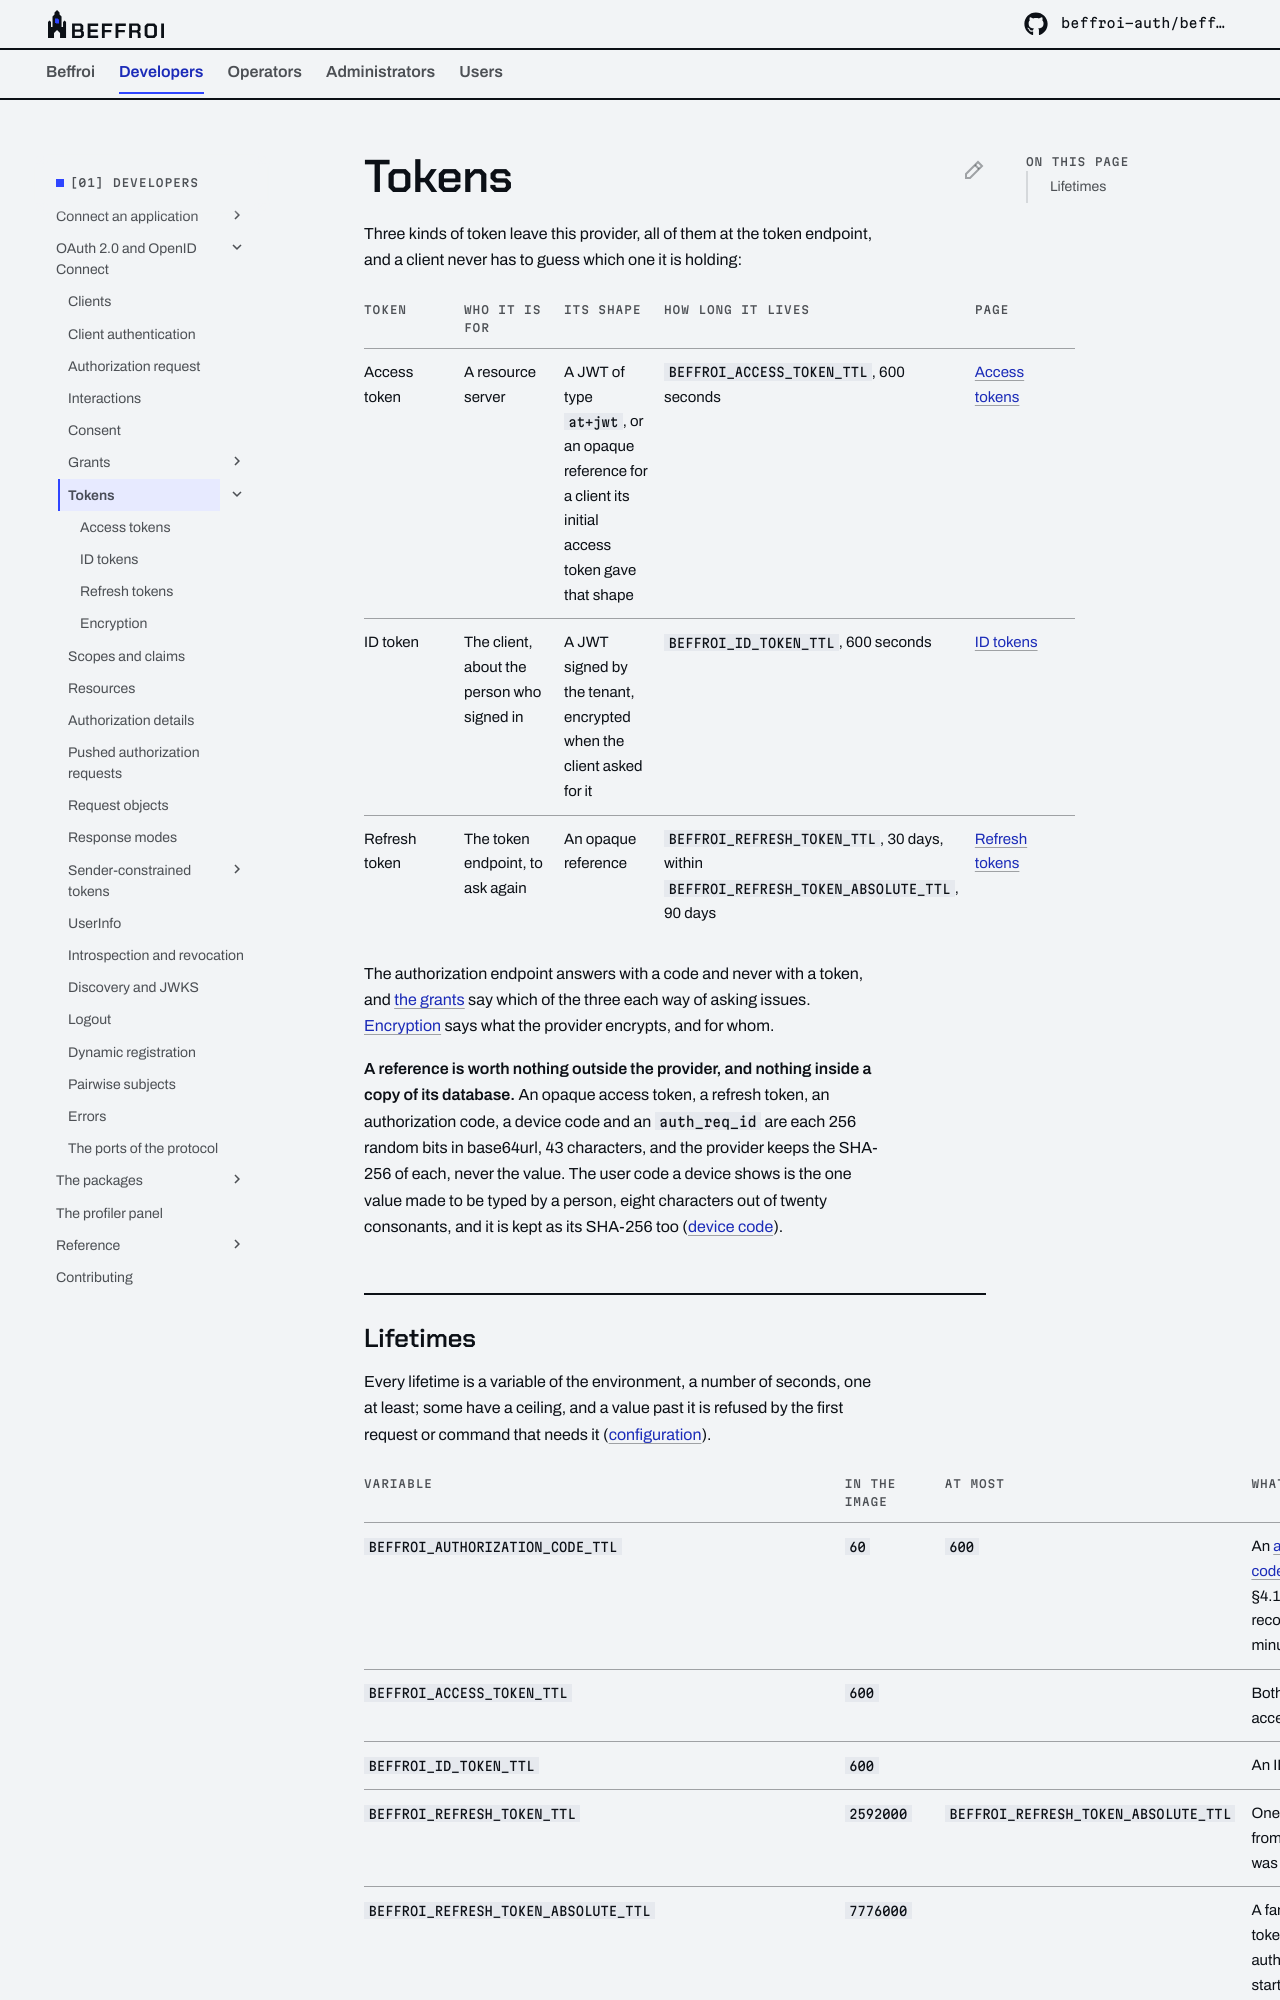

repository: beffroi-auth/docs · page: 0.2/developers/oidc/tokens/index.html · generator: mkdocs

---
title: Tokens
description: The three tokens the provider issues, the shape of each, how long each one lives and the variables that change it.
---

# Tokens

Three kinds of token leave this provider, all of them at the token endpoint, and a client never has to guess
which one it is holding:

| Token | Who it is for | Its shape | How long it lives | Page |
|---|---|---|---|---|
| Access token | A resource server | A JWT of type `at+jwt`, or an opaque reference for a client its initial access token gave that shape | `BEFFROI_ACCESS_TOKEN_TTL`, 600 seconds | [Access tokens](access-tokens.md) |
| ID token | The client, about the person who signed in | A JWT signed by the tenant, encrypted when the client asked for it | `BEFFROI_ID_TOKEN_TTL`, 600 seconds | [ID tokens](id-tokens.md) |
| Refresh token | The token endpoint, to ask again | An opaque reference | `BEFFROI_REFRESH_TOKEN_TTL`, 30 days, within `BEFFROI_REFRESH_TOKEN_ABSOLUTE_TTL`, 90 days | [Refresh tokens](refresh-tokens.md) |

The authorization endpoint answers with a code and never with a token, and [the grants](../grants/index.md)
say which of the three each way of asking issues. [Encryption](encryption.md) says what the provider encrypts,
and for whom.

**A reference is worth nothing outside the provider, and nothing inside a copy of its database.** An opaque
access token, a refresh token, an authorization code, a device code and an `auth_req_id` are each 256 random
bits in base64url, 43 characters, and the provider keeps the SHA-256 of each, never the value. The user code
a device shows is the one value made to be typed by a person, eight characters out of twenty consonants,
and it is kept as its SHA-256 too ([device code](../grants/device-code.md)).
